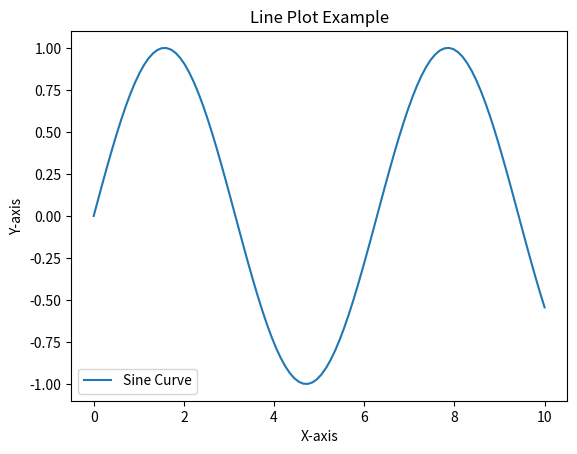

Source code (Python):
import matplotlib.pyplot as plt
import numpy as np
x = np.linspace(0, 10, 100)
y = np.sin(x)
plt.plot(x, y, label='Sine Curve')
plt.xlabel('X-axis')
plt.ylabel('Y-axis')
plt.title('Line Plot Example')
plt.legend()
plt.show()
